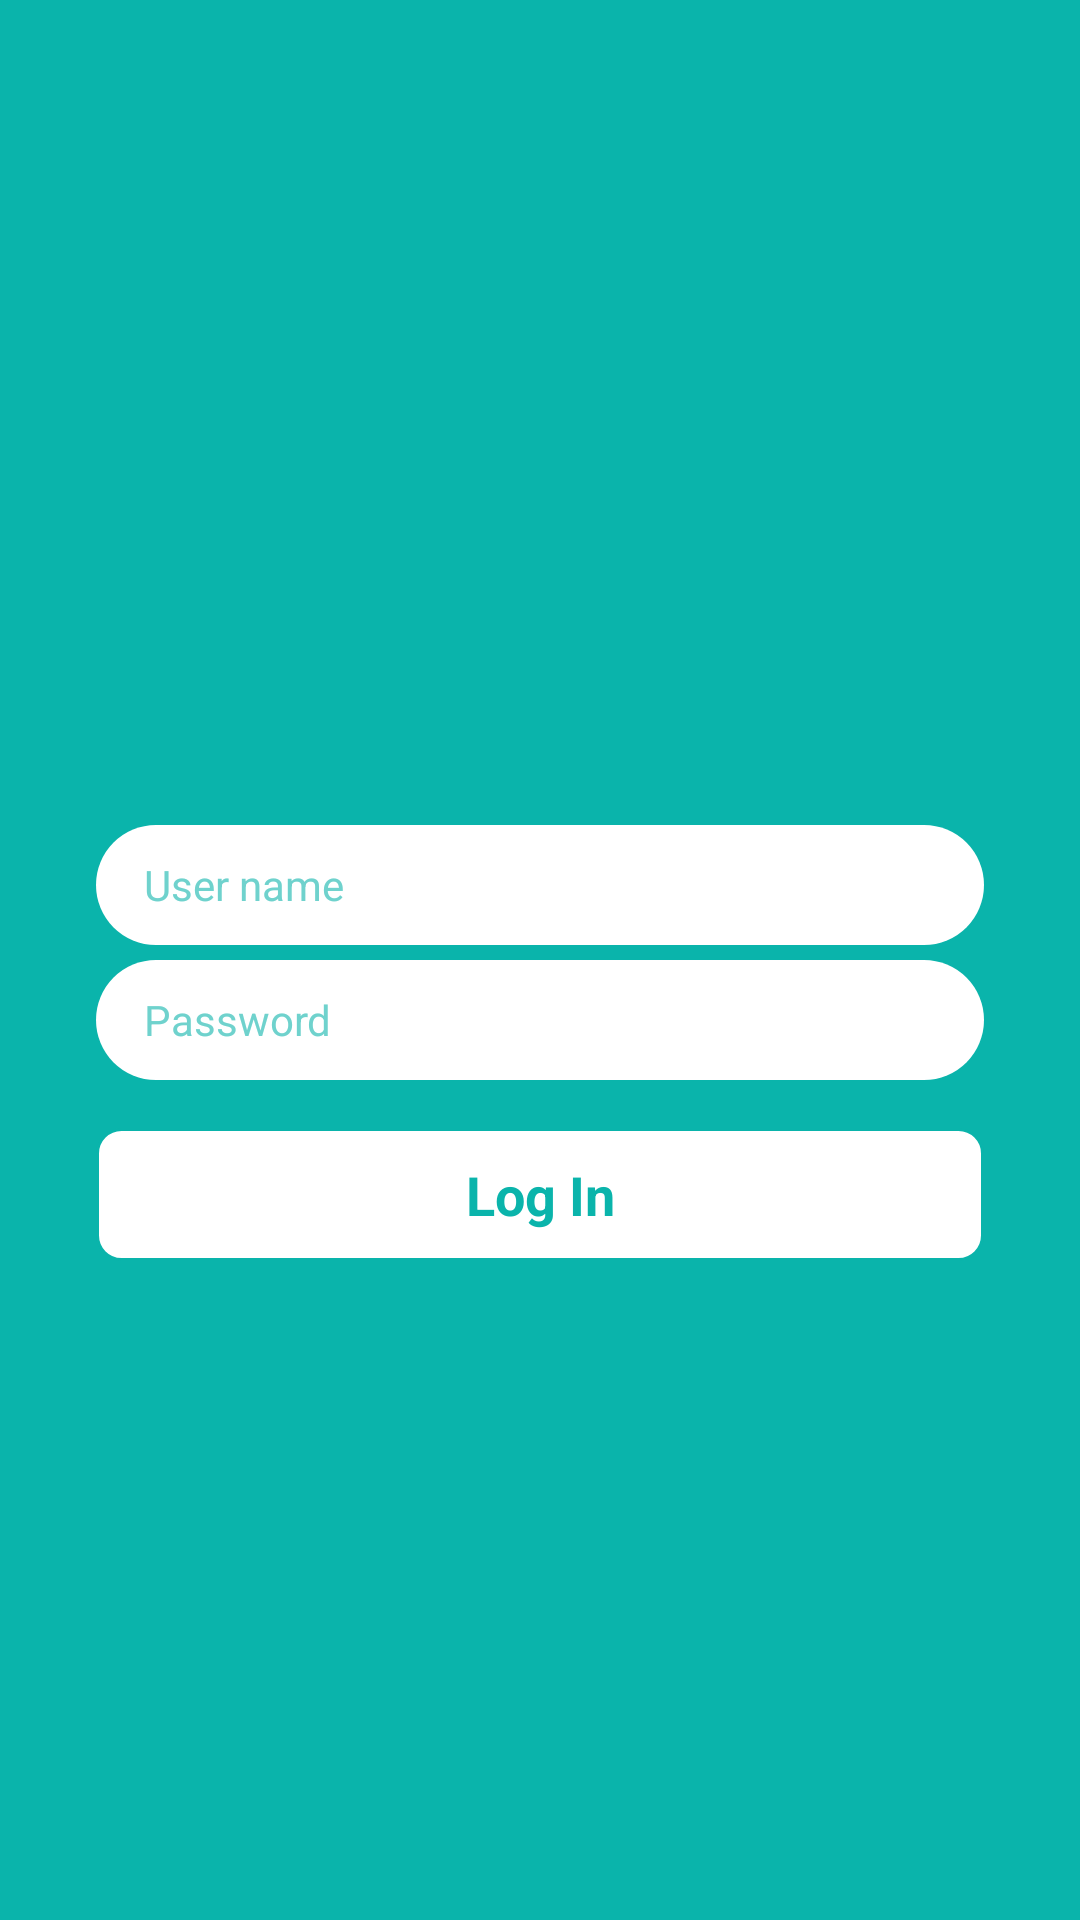

Layout XML and referenced resources for this Android screen:
<!-- AndroidManifest.xml: application theme AppTheme -->
<!-- res/layout/login_fragment_layout.xml -->
<?xml version="1.0" encoding="utf-8"?>
<LinearLayout xmlns:android="http://schemas.android.com/apk/res/android"
    android:layout_width="match_parent"
    android:layout_height="match_parent"
    android:background="@color/colorPrimary"
    android:fitsSystemWindows="true"
    android:orientation="vertical"
    android:padding="@dimen/activity_horizontal_margin">

    <ImageView
        android:layout_width="wrap_content"
        android:layout_height="wrap_content"
        android:src="@drawable/logo"
        android:layout_gravity="center"
        android:layout_marginTop="40dp"
        />

    

    <RelativeLayout
        android:layout_width="match_parent"
        android:layout_height="match_parent"
        android:fitsSystemWindows="true"
        android:padding="@dimen/activity_horizontal_margin">



        <EditText
            android:id="@+id/edit_employee_code"
            android:layout_width="fill_parent"
            android:layout_height="@dimen/edit_text_height"
            android:layout_above="@+id/edit_password"
            android:layout_marginTop="@dimen/activity_horizontal_margin"
            android:background="@drawable/rounded_edit_text"
            android:drawablePadding="10dp"
            android:hint="@string/Employeeid"
            android:inputType="textCapSentences"
            android:paddingLeft="@dimen/edit_text_padding"
            android:textAppearance="?android:attr/textAppearanceSmall"
            android:textColor="@color/colorPrimaryDark"
            android:textColorHint="@color/colorHint"

            />

        <EditText
            android:id="@+id/edit_password"
            android:layout_width="fill_parent"
            android:layout_height="@dimen/edit_text_height"
            android:layout_centerInParent="true"
            android:layout_marginTop="@dimen/edit_text_padding1"
            android:background="@drawable/rounded_edit_text"
            android:drawablePadding="5dp"
            android:ems="10"
            android:fontFamily="sans-serif"
            android:hint="@string/Password"
            android:inputType="textPassword"
            android:paddingLeft="@dimen/edit_text_padding"
            android:textAppearance="?android:attr/textAppearanceSmall"
            android:textColor="@color/colorPrimaryDark"
            android:textColorHint="@color/colorHint"

            />


        <TextView
            android:id="@+id/text_login"
            android:layout_width="fill_parent"
            android:layout_height="wrap_content"
            android:layout_alignParentEnd="true"
            android:layout_alignParentRight="true"
            android:layout_below="@+id/edit_password"
            android:layout_marginTop="@dimen/edit_text_padding"
            android:background="@drawable/button_style"
            android:gravity="center"
            android:text="Log In"
            android:textAppearance="?android:attr/textAppearanceMedium"
            android:textColor="@color/colorPrimary"
            android:textStyle="bold" />


    </RelativeLayout>

</LinearLayout>
<!-- resources referenced by this layout -->
<resources>
  <color name="colorHint">#6FD2CD</color>
  <color name="colorPrimary">#0AB4AB</color>
  <color name="colorPrimaryDark">#050505</color>
  <dimen name="activity_horizontal_margin">16dp</dimen>
  <dimen name="edit_text_height">40dp</dimen>
  <dimen name="edit_text_padding">16dp</dimen>
  <dimen name="edit_text_padding1">5dp</dimen>
  <!-- drawable button_style (drawable) -->
  <?xml version="1.0" encoding="utf-8"?>
  <selector xmlns:android="http://schemas.android.com/apk/res/android">
      <item android:state_pressed="true" >
          <shape>
              <solid
                  android:color="@color/colorHint" />
              <stroke
                  android:width="1dp"
                  android:color="@color/colorHint" />
              <corners
                  android:radius="5dp" />
              <padding
                  android:left="10dp"
                  android:top="10dp"
                  android:right="10dp"
                  android:bottom="10dp" />
          </shape>
      </item>
      <item>
          <shape>
              <gradient
                  android:startColor="@color/colorWhite"
                  android:endColor="@color/colorWhite"
                  android:angle="270" />
              <stroke
                  android:width="1dp"
                  android:color="@color/colorPrimary" />
              <corners
                  android:radius="8dp" />
              <padding
                  android:left="10dp"
                  android:top="10dp"
                  android:right="10dp"
                  android:bottom="10dp" />
          </shape>
      </item>
  </selector>
  <!-- drawable logo: png bitmap (mipmap-hdpi, 7238 bytes) -->
  <!-- drawable rounded_edit_text (drawable) -->
  <?xml version="1.0" encoding="utf-8"?>
  <shape xmlns:android="http://schemas.android.com/apk/res/android"
      android:shape="rectangle"
      android:padding="10dp">
      <solid android:color="@color/colorWhite"/>
      <corners
          android:bottomRightRadius="20dp"
          android:bottomLeftRadius="20dp"
          android:topLeftRadius="20dp"
          android:topRightRadius="20dp"/>
  </shape>
  <string name="Employeeid">User name</string>
  <string name="Password">Password</string>
  <style name="AppTheme" parent="Theme.AppCompat.Light.NoActionBar">
          
          <item name="colorPrimary">@color/colorPrimary</item>
          <item name="colorPrimaryDark">@color/colorPrimaryDark</item>
          <item name="colorAccent">@color/colorAccent</item>
      </style>
  <color name="colorWhite">#ffffff</color>
  <color name="colorAccent">#0AB4AB</color>
</resources>
